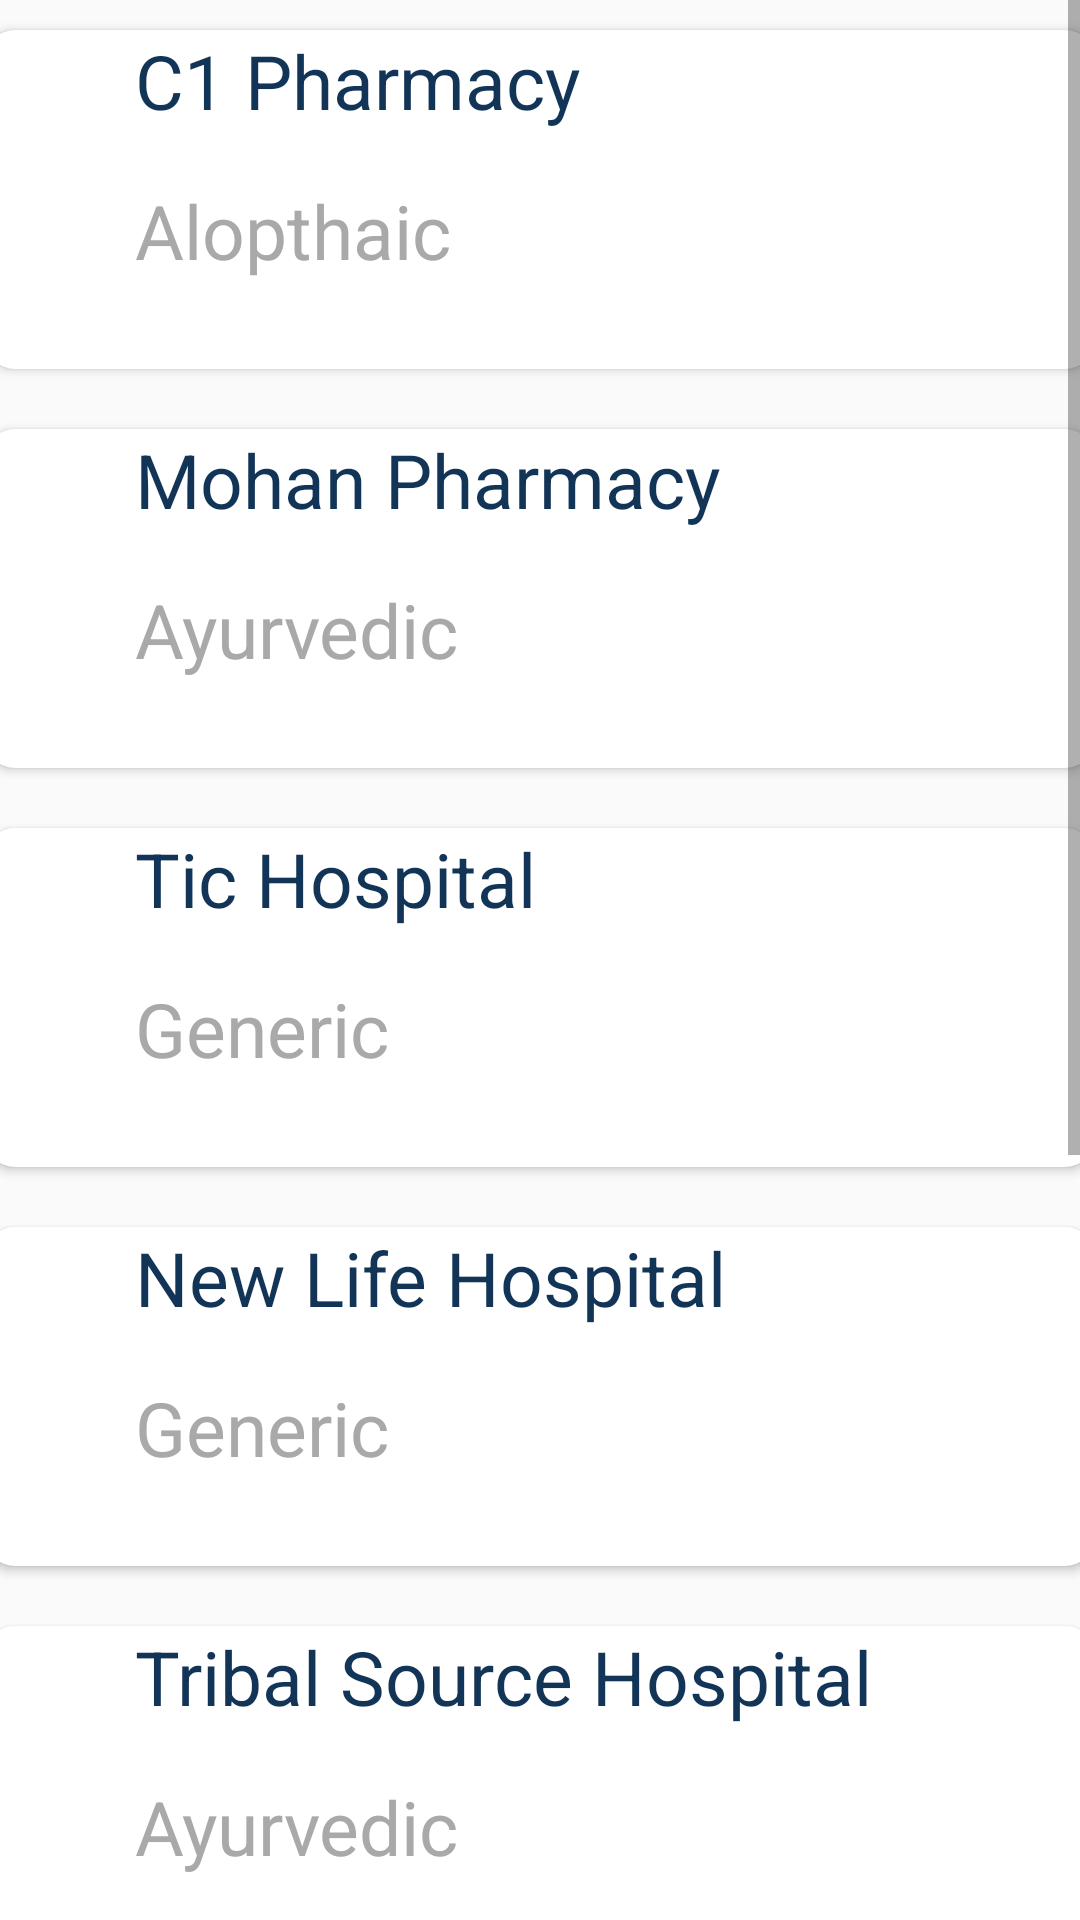

Layout XML and referenced resources for this Android screen:
<!-- AndroidManifest.xml: application theme AppTheme -->
<!-- res/layout/activity_eightactivity.xml -->
<?xml version="1.0" encoding="utf-8"?>

<ScrollView xmlns:android="http://schemas.android.com/apk/res/android"
    xmlns:app="http://schemas.android.com/apk/res-auto"
    xmlns:tools="http://schemas.android.com/tools"
    android:layout_width="match_parent"
    android:layout_height="match_parent"
    android:background="@drawable/uibackground"
    tools:context=".eightactivity">
<LinearLayout
    android:layout_width="match_parent"
    android:layout_height="match_parent"
    android:gravity="center"
    android:orientation="vertical">

    <androidx.cardview.widget.CardView
        android:layout_width="370dp"
        android:layout_height="113dp"
        app:cardCornerRadius="10dp"
        android:layout_margin="10dp"
        android:background="@drawable/custom_button1"
        app:layout_constraintBottom_toBottomOf="parent"
        app:layout_constraintEnd_toEndOf="parent"
        app:layout_constraintStart_toStartOf="parent"
        app:layout_constraintTop_toTopOf="parent">

        <LinearLayout
            android:layout_width="match_parent"
            android:layout_height="130dp"
            android:orientation="vertical">

            <TextView
                android:layout_width="302dp"
                android:layout_height="50dp"
                android:paddingLeft="50dp"
                android:text="C1 Pharmacy"
                android:textColor="#123456"
                android:textSize="25dp" />

            <TextView
                android:layout_width="302dp"
                android:layout_height="50dp"
                android:paddingLeft="50dp"
                android:text="Alopthaic"
                android:textColor="#A9A9A9"
                android:textSize="25dp" />
        </LinearLayout>
    </androidx.cardview.widget.CardView>

    <androidx.cardview.widget.CardView
        android:layout_width="370dp"
        android:layout_height="113dp"
        app:cardCornerRadius="10dp"
        android:layout_margin="10dp"
        android:background="@drawable/custom_button1"
        app:layout_constraintBottom_toBottomOf="parent"
        app:layout_constraintEnd_toEndOf="parent"
        app:layout_constraintStart_toStartOf="parent"
        app:layout_constraintTop_toTopOf="parent">

        <LinearLayout
            android:layout_width="match_parent"
            android:layout_height="130dp"
            android:orientation="vertical">
            <TextView
                android:layout_width="302dp"
                android:layout_height="50dp"
                android:paddingLeft="50dp"
                android:text="Mohan Pharmacy"
                android:textColor="#123456"
                android:textSize="25dp" />

            <TextView
                android:layout_width="302dp"
                android:layout_height="50dp"
                android:paddingLeft="50dp"
                android:text="Ayurvedic"
                android:textColor="#A9A9A9"
                android:textSize="25dp" />
        </LinearLayout>
    </androidx.cardview.widget.CardView>

    <androidx.cardview.widget.CardView
        android:layout_width="370dp"
        android:layout_height="113dp"
        app:cardCornerRadius="10dp"
        android:layout_margin="10dp"
        android:background="@drawable/custom_button1"
        app:layout_constraintBottom_toBottomOf="parent"
        app:layout_constraintEnd_toEndOf="parent"
        app:layout_constraintStart_toStartOf="parent"
        app:layout_constraintTop_toTopOf="parent">

        <LinearLayout
            android:layout_width="match_parent"
            android:layout_height="130dp"
            android:orientation="vertical">

            <TextView
                android:layout_width="302dp"
                android:layout_height="50dp"
                android:paddingLeft="50dp"
                android:text="Tic Hospital"
                android:textColor="#123456"
                android:textSize="25dp" />
            <TextView
                android:layout_width="302dp"
                android:layout_height="50dp"
                android:paddingLeft="50dp"
                android:text="Generic"
                android:textColor="#A9A9A9"
                android:textSize="25dp" />

        </LinearLayout>
    </androidx.cardview.widget.CardView>

    <androidx.cardview.widget.CardView
        android:layout_width="370dp"
        android:layout_height="113dp"
        app:cardCornerRadius="10dp"
        android:layout_margin="10dp"
        android:background="@drawable/custom_button1"
        app:layout_constraintBottom_toBottomOf="parent"
        app:layout_constraintEnd_toEndOf="parent"
        app:layout_constraintStart_toStartOf="parent"
        app:layout_constraintTop_toTopOf="parent">

        <LinearLayout
            android:layout_width="match_parent"
            android:layout_height="130dp"
            android:orientation="vertical">

            <TextView
                android:layout_width="302dp"
                android:layout_height="50dp"
                android:paddingLeft="50dp"
                android:text="New Life Hospital"
                android:textColor="#123456"
                android:textSize="25dp" />
            <TextView
                android:layout_width="302dp"
                android:layout_height="83dp"
                android:paddingLeft="50dp"
                android:text="Generic"
                android:textColor="#A9A9A9"
                android:textSize="25dp" />
        </LinearLayout>
    </androidx.cardview.widget.CardView>

    <androidx.cardview.widget.CardView
        android:layout_width="370dp"
        android:layout_height="113dp"
        app:cardCornerRadius="10dp"
        android:layout_margin="10dp"
        android:background="@drawable/custom_button1"
        app:layout_constraintBottom_toBottomOf="parent"
        app:layout_constraintEnd_toEndOf="parent"
        app:layout_constraintStart_toStartOf="parent"
        app:layout_constraintTop_toTopOf="parent">

        <LinearLayout
            android:layout_width="match_parent"
            android:layout_height="130dp"
            android:orientation="vertical">

            <TextView
                android:layout_width="302dp"
                android:layout_height="50dp"
                android:paddingLeft="50dp"
                android:text="Tribal Source Hospital"
                android:textColor="#123456"
                android:textSize="25dp" />
            <TextView
                android:layout_width="302dp"
                android:layout_height="50dp"
                android:paddingLeft="50dp"
                android:text="Ayurvedic"
                android:textColor="#A9A9A9"
                android:textSize="25dp" />
        </LinearLayout>
    </androidx.cardview.widget.CardView>

    <androidx.cardview.widget.CardView
        android:layout_width="370dp"
        android:layout_height="113dp"
        app:cardCornerRadius="10dp"
        android:layout_margin="10dp"
        android:background="@drawable/custom_button1"
        app:layout_constraintBottom_toBottomOf="parent"
        app:layout_constraintEnd_toEndOf="parent"
        app:layout_constraintStart_toStartOf="parent"
        app:layout_constraintTop_toTopOf="parent">

        <LinearLayout
            android:layout_width="match_parent"
            android:layout_height="130dp"
            android:orientation="vertical">

            <TextView
                android:layout_width="302dp"
                android:layout_height="50dp"
                android:paddingLeft="50dp"
                android:text="Care Too Pharmacy"
                android:textColor="#123456"
                android:textSize="25dp" />
            <TextView
                android:layout_width="302dp"
                android:layout_height="50dp"
                android:paddingLeft="50dp"
                android:text="Alopthaic"
                android:textColor="#A9A9A9"
                android:textSize="25dp" />
        </LinearLayout>
    </androidx.cardview.widget.CardView>

    <androidx.cardview.widget.CardView
        android:layout_width="370dp"
        android:layout_height="113dp"
        app:cardCornerRadius="10dp"
        android:layout_margin="10dp"
        android:background="@drawable/custom_button1"
        app:layout_constraintBottom_toBottomOf="parent"
        app:layout_constraintEnd_toEndOf="parent"
        app:layout_constraintStart_toStartOf="parent"
        app:layout_constraintTop_toTopOf="parent">

        <LinearLayout
            android:layout_width="match_parent"
            android:layout_height="130dp"
            android:orientation="vertical">

            <TextView
                android:layout_width="302dp"
                android:layout_height="50dp"
                android:paddingLeft="50dp"
                android:text="King Pharmacy"
                android:textColor="#123456"
                android:textSize="25dp" />
            <TextView
                android:layout_width="302dp"
                android:layout_height="83dp"
                android:paddingLeft="50dp"
                android:text="Alopthaic"
                android:textColor="#A9A9A9"
                android:textSize="25dp" />
        </LinearLayout>
    </androidx.cardview.widget.CardView>

    <androidx.cardview.widget.CardView
        android:layout_width="370dp"
        android:layout_height="113dp"
        app:cardCornerRadius="10dp"
        android:layout_margin="10dp"
        android:background="@drawable/custom_button1"
        app:layout_constraintBottom_toBottomOf="parent"
        app:layout_constraintEnd_toEndOf="parent"
        app:layout_constraintStart_toStartOf="parent"
        app:layout_constraintTop_toTopOf="parent">

        <LinearLayout
            android:layout_width="match_parent"
            android:layout_height="130dp"
            android:orientation="vertical">

            <TextView
                android:layout_width="302dp"
                android:layout_height="50dp"
                android:paddingLeft="50dp"
                android:text="Sun Pharmacy"
                android:textColor="#123456"
                android:textSize="25dp" />
            <TextView
                android:layout_width="302dp"
                android:layout_height="83dp"
                android:paddingLeft="50dp"
                android:text="Alopthaic"
                android:textColor="#A9A9A9"
                android:textSize="25dp" />
        </LinearLayout>
    </androidx.cardview.widget.CardView>

</LinearLayout>

</ScrollView>
<!-- resources referenced by this layout -->
<resources>
  <!-- drawable custom_button1 (drawable) -->
  <?xml version="1.0" encoding="utf-8"?>
  <shape xmlns:android="http://schemas.android.com/apk/res/android" android:shape="rectangle">
      <solid android:color="#FFF7F7F8"></solid>
      <stroke android:color="#14568C"
          android:width="1dp"/>
      <corners android:radius="4dp"/>
  </shape>
  <style name="AppTheme" parent="Theme.AppCompat.Light.NoActionBar">
          
          <item name="colorPrimary">@color/colorPrimary</item>
          <item name="colorPrimaryDark">@color/colorPrimaryDark</item>
          <item name="colorAccent">@color/colorAccent</item>
          <item name="android:statusBarColor">#00000000</item>
      </style>
  <color name="colorPrimary">#225D8B</color>
  <color name="colorPrimaryDark">#043157</color>
  <color name="colorAccent">#0A395F</color>
</resources>
